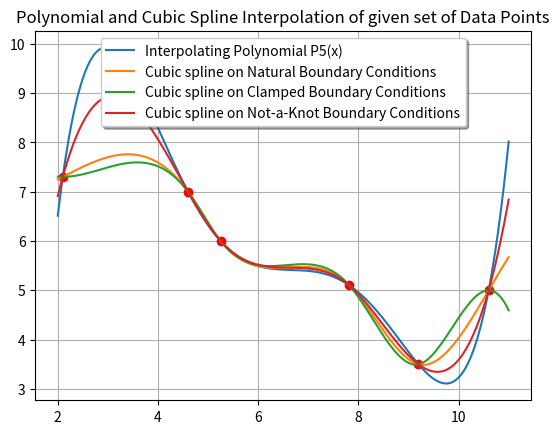

This figure's Python source:
# Problem 3.1 a
import matplotlib.pyplot as plt
import numpy as np
import sympy as sp
import scipy as scp


def Divided_difference(xp, yp):
    n = len(xp)
    difference = []
    coef = [[0 for _ in range(n)]
            for _ in range(n)]

    for i in range(n):
        coef[i][0] = yp[i]

    for j in range(1, n):
        for i in range(n - j):
            coef[i][j] = (coef[i + 1][j - 1] - coef[i][j - 1]) / (xp[i + j] - xp[i])
    for i in range(n):
        if i != 0:
            difference.append(coef[0][i])
    return difference, coef


def Newton_Divided_difference(yp, xp, coef, xsym):
    n = len(xp)
    p = yp[0]
    fact = xsym - xp[0]
    for k in range(0, n-1):
        if k > 0:
            fact = fact * (xsym - xp[k])
        p += coef[k] * fact
    return p


xpoints = np.array([2.1, 4.6, 5.25, 7.82, 9.2, 10.6])
ypoints = np.array([7.3, 7.0, 6.0, 5.1, 3.5, 5.0])
xpoints_final = np.linspace(2, 11, num=200)
x = sp.symbols('x')
dif_list, coef_1 = Divided_difference(xpoints, ypoints)
polyn_form = Newton_Divided_difference(ypoints, xpoints, dif_list, x)
print("Divided Differences (first column - y values):")
for i in coef_1:
    print(i)
print("P5(x) = ")
sp.pprint(polyn_form)

# Problem 3.1 b

cubic_spline_natural = scp.interpolate.CubicSpline(xpoints, ypoints, bc_type='natural')
cubic_spline_clamped = scp.interpolate.CubicSpline(xpoints, ypoints, bc_type='clamped')
cubic_spline_not_a_knot = scp.interpolate.CubicSpline(xpoints, ypoints, bc_type='not-a-knot')

plt.plot(xpoints, ypoints, 'ro')
plt.title("Polynomial and Cubic Spline Interpolation of given set of Data Points")
plt.plot(xpoints_final, sp.lambdify(x, polyn_form)(xpoints_final), label=f"Interpolating Polynomial P5(x)")
plt.plot(xpoints_final, cubic_spline_natural(xpoints_final), label="Cubic spline on Natural Boundary Conditions")
plt.plot(xpoints_final, cubic_spline_clamped(xpoints_final), label="Cubic spline on Clamped Boundary Conditions")
plt.plot(xpoints_final, cubic_spline_not_a_knot(xpoints_final), label="Cubic spline on Not-a-Knot Boundary Conditions")
plt.legend(loc='upper center', shadow=True)
plt.grid('both')
plt.show()
